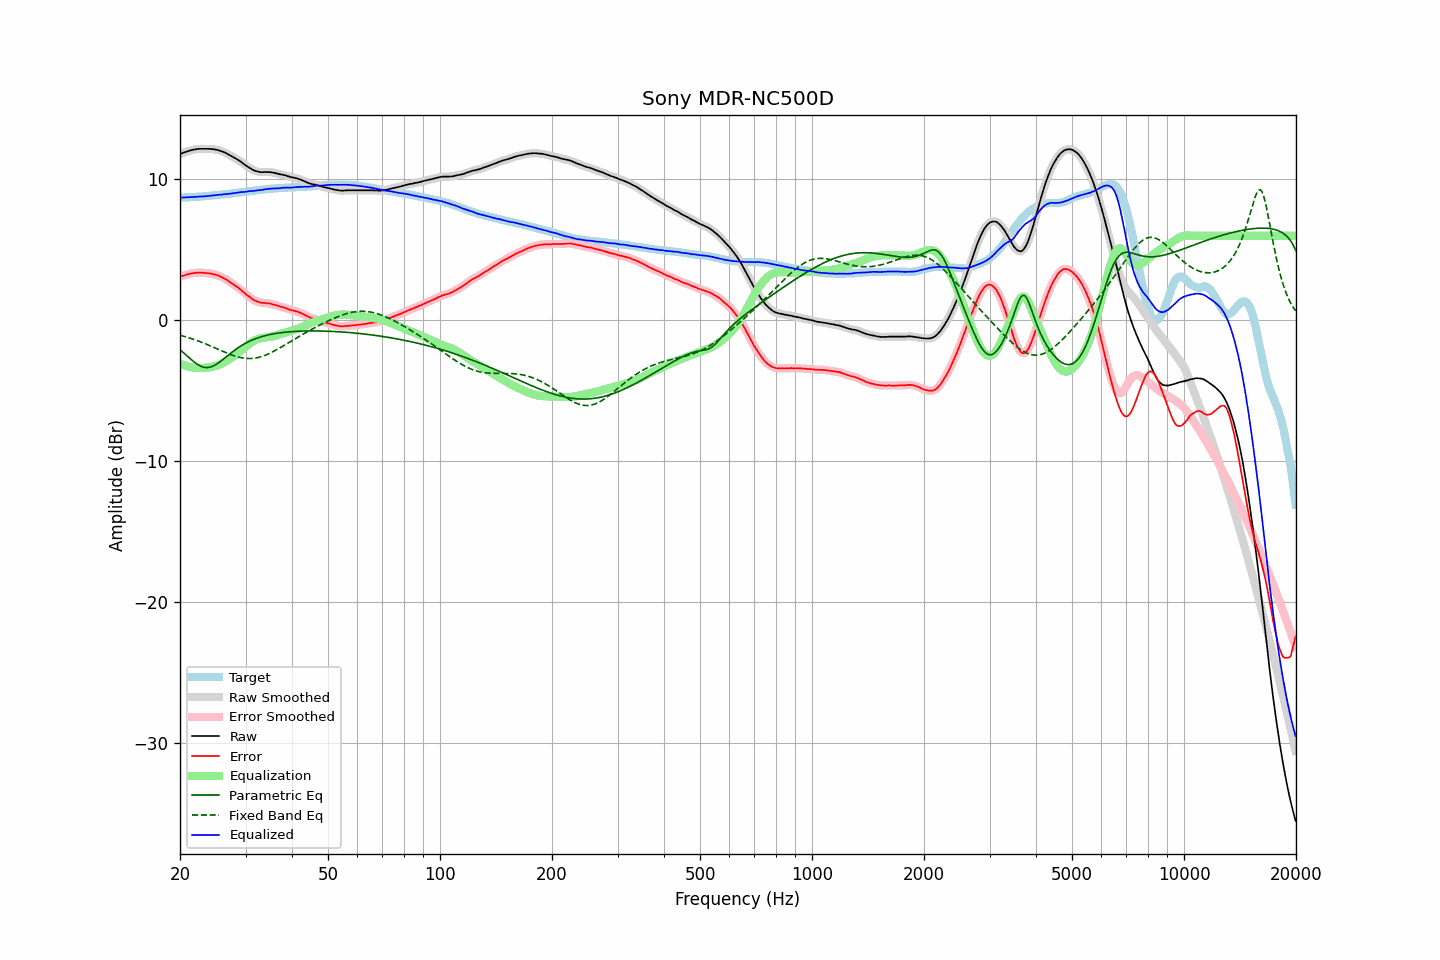

Data behind this chart, as committed beside it:
frequency, raw, error, smoothed, error_smoothed, equalization, parametric_eq, fixed_band_eq, equalized_raw, equalized_smoothed, target
20.00, 11.78, 3.08, 11.78, 3.08, -3.08, -2.08, -1.05, 8.70, 8.70, 8.70
20.20, 11.83, 3.13, 11.83, 3.13, -3.13, -2.18, -1.08, 8.71, 8.71, 8.70
20.40, 11.88, 3.17, 11.88, 3.17, -3.17, -2.28, -1.12, 8.71, 8.71, 8.71
20.61, 11.92, 3.20, 11.92, 3.21, -3.21, -2.38, -1.15, 8.72, 8.72, 8.72
20.81, 11.96, 3.24, 11.96, 3.24, -3.24, -2.48, -1.18, 8.72, 8.72, 8.72
21.02, 12.00, 3.27, 12.00, 3.27, -3.27, -2.58, -1.22, 8.73, 8.73, 8.73
21.23, 12.03, 3.30, 12.03, 3.30, -3.30, -2.68, -1.25, 8.73, 8.73, 8.73
21.44, 12.06, 3.32, 12.06, 3.32, -3.32, -2.78, -1.29, 8.74, 8.74, 8.74
21.66, 12.09, 3.34, 12.09, 3.34, -3.34, -2.88, -1.33, 8.75, 8.75, 8.75
21.87, 12.11, 3.36, 12.11, 3.36, -3.36, -2.97, -1.37, 8.75, 8.75, 8.75
22.09, 12.13, 3.37, 12.14, 3.38, -3.37, -3.05, -1.41, 8.76, 8.76, 8.76
22.31, 12.15, 3.38, 12.15, 3.38, -3.38, -3.13, -1.45, 8.77, 8.77, 8.77
22.54, 12.16, 3.39, 12.16, 3.39, -3.38, -3.20, -1.49, 8.78, 8.78, 8.77
22.76, 12.16, 3.38, 12.16, 3.38, -3.38, -3.25, -1.54, 8.78, 8.78, 8.78
22.99, 12.16, 3.37, 12.16, 3.38, -3.38, -3.30, -1.58, 8.78, 8.79, 8.79
23.22, 12.16, 3.36, 12.16, 3.36, -3.37, -3.33, -1.62, 8.79, 8.79, 8.80
23.45, 12.16, 3.35, 12.16, 3.36, -3.36, -3.34, -1.67, 8.80, 8.80, 8.81
23.69, 12.16, 3.35, 12.16, 3.35, -3.35, -3.35, -1.72, 8.82, 8.82, 8.82
23.92, 12.16, 3.34, 12.16, 3.33, -3.33, -3.33, -1.77, 8.83, 8.83, 8.83
24.16, 12.15, 3.32, 12.15, 3.32, -3.31, -3.31, -1.81, 8.84, 8.84, 8.84
24.40, 12.14, 3.30, 12.14, 3.29, -3.29, -3.27, -1.86, 8.85, 8.85, 8.85
24.65, 12.13, 3.27, 12.13, 3.27, -3.27, -3.22, -1.91, 8.86, 8.86, 8.87
24.89, 12.11, 3.24, 12.11, 3.24, -3.24, -3.16, -1.96, 8.87, 8.88, 8.88
25.14, 12.09, 3.21, 12.09, 3.21, -3.20, -3.09, -2.01, 8.89, 8.89, 8.89
25.39, 12.06, 3.17, 12.06, 3.17, -3.16, -3.01, -2.06, 8.90, 8.90, 8.90
25.65, 12.02, 3.12, 12.03, 3.12, -3.12, -2.93, -2.12, 8.91, 8.91, 8.90
25.91, 11.98, 3.06, 11.99, 3.07, -3.06, -2.84, -2.17, 8.92, 8.92, 8.92
26.16, 11.94, 3.01, 11.94, 3.01, -3.01, -2.75, -2.21, 8.93, 8.93, 8.93
26.43, 11.89, 2.95, 11.89, 2.95, -2.95, -2.65, -2.26, 8.95, 8.95, 8.94
26.69, 11.83, 2.88, 11.83, 2.88, -2.88, -2.56, -2.31, 8.96, 8.96, 8.95
26.96, 11.77, 2.80, 11.78, 2.81, -2.81, -2.47, -2.36, 8.97, 8.97, 8.97
27.23, 11.71, 2.73, 11.71, 2.73, -2.73, -2.38, -2.40, 8.98, 8.98, 8.98
27.50, 11.65, 2.65, 11.65, 2.65, -2.66, -2.29, -2.45, 9.00, 8.99, 9.00
27.77, 11.58, 2.57, 11.58, 2.57, -2.58, -2.20, -2.49, 9.00, 9.01, 9.01
28.05, 11.51, 2.48, 11.52, 2.49, -2.50, -2.11, -2.52, 9.02, 9.02, 9.03
28.33, 11.45, 2.41, 11.45, 2.41, -2.41, -2.03, -2.56, 9.04, 9.04, 9.04
28.62, 11.38, 2.33, 11.38, 2.33, -2.32, -1.95, -2.59, 9.06, 9.06, 9.06
28.90, 11.31, 2.25, 11.31, 2.24, -2.23, -1.88, -2.62, 9.08, 9.08, 9.07
29.19, 11.23, 2.15, 11.23, 2.15, -2.14, -1.80, -2.65, 9.09, 9.09, 9.09
29.48, 11.14, 2.05, 11.14, 2.05, -2.05, -1.74, -2.67, 9.10, 9.10, 9.09
29.78, 11.05, 1.94, 11.06, 1.95, -1.95, -1.67, -2.68, 9.10, 9.11, 9.11
30.08, 10.97, 1.85, 10.98, 1.85, -1.86, -1.61, -2.70, 9.12, 9.12, 9.12
30.38, 10.90, 1.76, 10.90, 1.76, -1.76, -1.55, -2.71, 9.14, 9.14, 9.14
30.68, 10.83, 1.68, 10.83, 1.68, -1.68, -1.49, -2.71, 9.16, 9.16, 9.15
30.99, 10.76, 1.60, 10.76, 1.59, -1.59, -1.44, -2.71, 9.17, 9.17, 9.17
31.30, 10.69, 1.52, 10.69, 1.52, -1.52, -1.39, -2.70, 9.18, 9.18, 9.18
31.61, 10.63, 1.44, 10.64, 1.44, -1.45, -1.35, -2.69, 9.18, 9.19, 9.20
31.93, 10.59, 1.39, 10.59, 1.39, -1.39, -1.30, -2.67, 9.20, 9.20, 9.20
32.24, 10.56, 1.34, 10.56, 1.34, -1.34, -1.26, -2.65, 9.22, 9.22, 9.22
32.57, 10.53, 1.30, 10.53, 1.30, -1.31, -1.22, -2.62, 9.23, 9.23, 9.23
32.89, 10.51, 1.26, 10.51, 1.27, -1.28, -1.18, -2.59, 9.24, 9.24, 9.25
33.22, 10.50, 1.24, 10.51, 1.25, -1.25, -1.15, -2.56, 9.25, 9.26, 9.26
33.55, 10.51, 1.24, 10.51, 1.24, -1.24, -1.12, -2.52, 9.28, 9.27, 9.28
33.89, 10.52, 1.24, 10.52, 1.23, -1.22, -1.09, -2.48, 9.30, 9.29, 9.29
34.23, 10.51, 1.21, 10.52, 1.22, -1.21, -1.06, -2.43, 9.30, 9.31, 9.30
34.57, 10.51, 1.20, 10.52, 1.20, -1.19, -1.03, -2.38, 9.32, 9.32, 9.31
34.92, 10.51, 1.19, 10.51, 1.18, -1.17, -1.01, -2.33, 9.34, 9.33, 9.32
35.27, 10.49, 1.15, 10.50, 1.16, -1.15, -0.98, -2.27, 9.34, 9.34, 9.34
35.62, 10.47, 1.13, 10.48, 1.13, -1.13, -0.96, -2.21, 9.35, 9.35, 9.35
35.97, 10.45, 1.10, 10.45, 1.09, -1.10, -0.94, -2.15, 9.36, 9.35, 9.35
... 635 more rows
